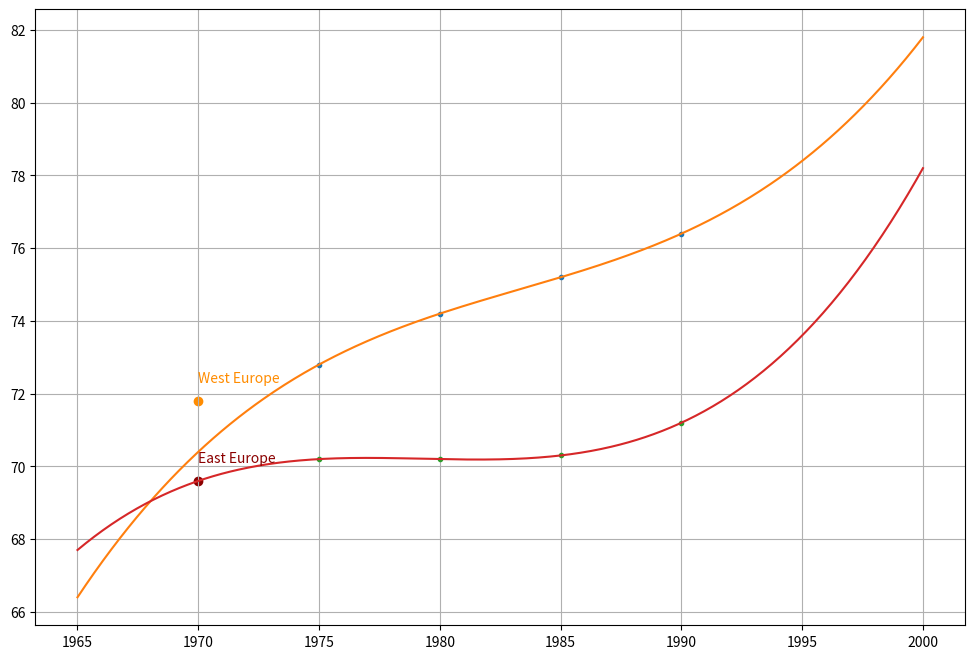

Python code for this plot: (Note: this script raises an exception after producing the figure.)
import matplotlib.pyplot as plt
import numpy as np 

years = [1975, 1980, 1985, 1990]
west_eu = [72.8, 74.2, 75.2, 76.4]
east_eu = [70.2, 70.2, 70.3, 71.2]

areas = [west_eu, east_eu]

def build_graph(xs, ys, pol):
    #polyval = np.polynomial.polynomial.polyval(xs,ys,pol)
    steps = np.linspace(min(xs)-10, max(xs)+10, 500)
    z = np.polyfit(xs,ys,pol)
    p = np.poly1d(z)
    return xs, ys, steps, p

def plot_graphs(xs,ys,steps,p):
    plt.plot(xs,ys,'.',steps,p(steps))
    

plt.figure(figsize=[12,8])

for area in areas:
    xs, ys, steps, p = build_graph(years,area,3)
    plot_graphs(xs, ys, steps , p)

compare_year = 1970
west_eu_com = 71.8
east_eu_com = 69.6
plt.grid(True)

plt.scatter(compare_year, west_eu_com, color='darkorange')
plt.text(compare_year, west_eu_com+0.5, 'West Europe', color='darkorange')
plt.scatter(compare_year, east_eu_com, color='darkred')
plt.text(compare_year, east_eu_com+0.5, 'East Europe', color='darkred')
plt.savefig('assignment1/photos/task2_longer_range.png')
plt.show()
